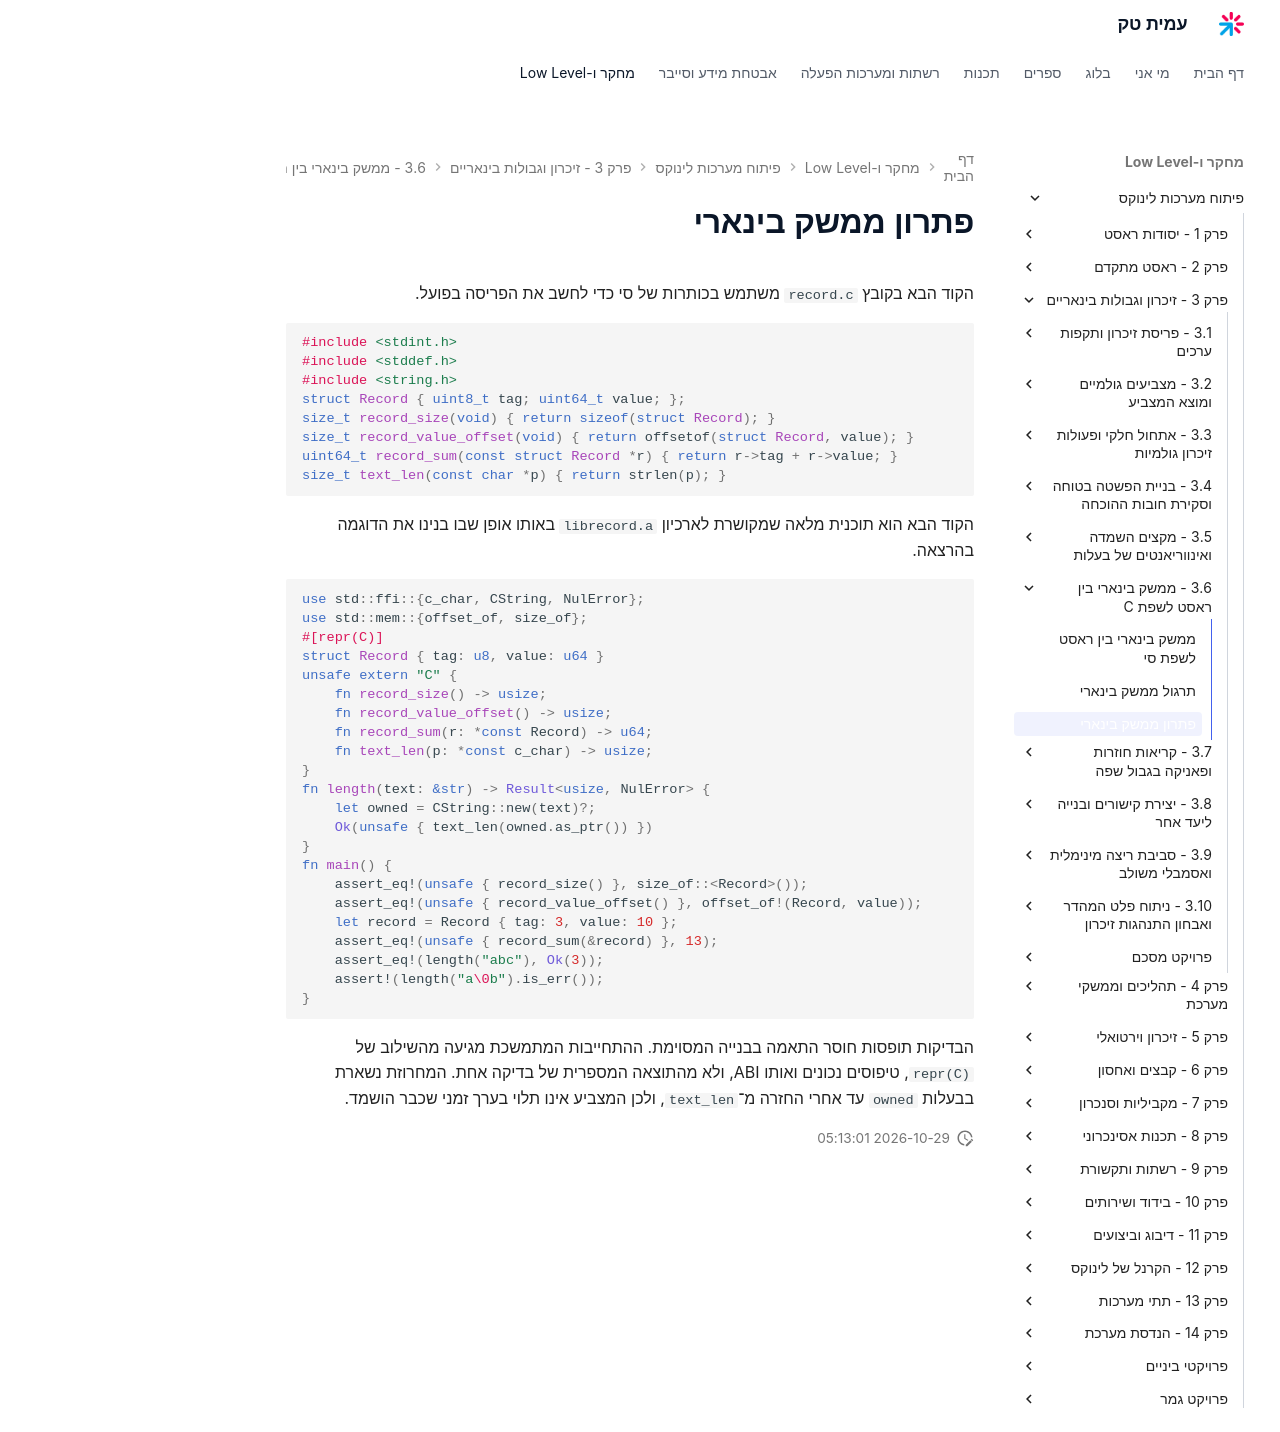

repository: AmitPinchasi/amittech · page: פיתוח-מערכות-לינוקס/3 - זיכרון וגבולות בינאריים/3.6 - ממשק בינארי בין ראסט לשפת C/3.6 - ממשק בינארי בין ראסט לשפת C - פתרון/index.html · generator: mkdocs

# פתרון ממשק בינארי

הקוד הבא בקובץ `record.c` משתמש בכותרות של סי כדי לחשב את הפריסה בפועל.

```c
#include <stdint.h>
#include <stddef.h>
#include <string.h>
struct Record { uint8_t tag; uint64_t value; };
size_t record_size(void) { return sizeof(struct Record); }
size_t record_value_offset(void) { return offsetof(struct Record, value); }
uint64_t record_sum(const struct Record *r) { return r->tag + r->value; }
size_t text_len(const char *p) { return strlen(p); }
```

הקוד הבא הוא תוכנית מלאה שמקושרת לארכיון `librecord.a` באותו אופן שבו בנינו את הדוגמה בהרצאה.

```rust
use std::ffi::{c_char, CString, NulError};
use std::mem::{offset_of, size_of};
#[repr(C)]
struct Record { tag: u8, value: u64 }
unsafe extern "C" {
    fn record_size() -> usize;
    fn record_value_offset() -> usize;
    fn record_sum(r: *const Record) -> u64;
    fn text_len(p: *const c_char) -> usize;
}
fn length(text: &str) -> Result<usize, NulError> {
    let owned = CString::new(text)?;
    Ok(unsafe { text_len(owned.as_ptr()) })
}
fn main() {
    assert_eq!(unsafe { record_size() }, size_of::<Record>());
    assert_eq!(unsafe { record_value_offset() }, offset_of!(Record, value));
    let record = Record { tag: 3, value: 10 };
    assert_eq!(unsafe { record_sum(&record) }, 13);
    assert_eq!(length("abc"), Ok(3));
    assert!(length("a\0b").is_err());
}
```

הבדיקות תופסות חוסר התאמה בבנייה המסוימת. ההתחייבות המתמשכת מגיעה מהשילוב של `repr(C)`, טיפוסים נכונים ואותו ABI, ולא מהתוצאה המספרית של בדיקה אחת. המחרוזת נשארת בבעלות `owned` עד אחרי החזרה מ־`text_len`, ולכן המצביע אינו תלוי בערך זמני שכבר הושמד.
